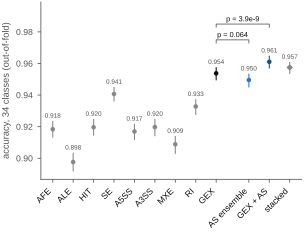

The file beside this chart, header and first rows:
model, n, accuracy, accuracy_lo, accuracy_hi, macro_recall, macro_f1, n_errors, reference, only_a_correct, only_b_correct, p_mcnemar, q_mcnemar
AFE, 9729, 0.9184, 0.913, 0.9236, 0.9137, 0.9041, 794, , , , , 
ALE, 9729, 0.8976, 0.8917, 0.9035, 0.8903, 0.8821, 996, , , , , 
HIT, 9729, 0.9196, 0.9143, 0.9249, 0.9195, 0.9087, 782, , , , , 
SE, 9729, 0.9407, 0.936, 0.9451, 0.9233, 0.9183, 577, , , , , 
A5SS, 9729, 0.9169, 0.9115, 0.9218, 0.9069, 0.9009, 808, , , , , 
A3SS, 9729, 0.9197, 0.914, 0.9249, 0.9117, 0.9049, 781, , , , , 
MXE, 9729, 0.9088, 0.9028, 0.9141, 0.9031, 0.893, 887, , , , , 
RI, 9729, 0.9328, 0.9274, 0.9374, 0.9214, 0.918, 654, , , , , 
GEX, 9729, 0.9537, 0.9493, 0.9577, 0.9356, 0.9304, 450, , , , , 
AS ensemble, 9729, 0.9495, 0.9448, 0.9535, 0.9404, 0.9352, 491, GEX, 254.0, 213.0, 0.06406, 0.06406
all equal, 9729, 0.9545, 0.9501, 0.9583, 0.9442, 0.9402, 443, , , , , 
GEX + AS, 9729, 0.961, 0.9568, 0.965, 0.9477, 0.9424, 379, GEX, 38.0, 109.0, 3.8816126461272605e-09, 1.1644837938381782e-08
stacked, 9729, 0.9574, 0.9532, 0.9609, 0.9416, 0.9394, 414, GEX, 129.0, 165.0, 0.04104, 0.06157
